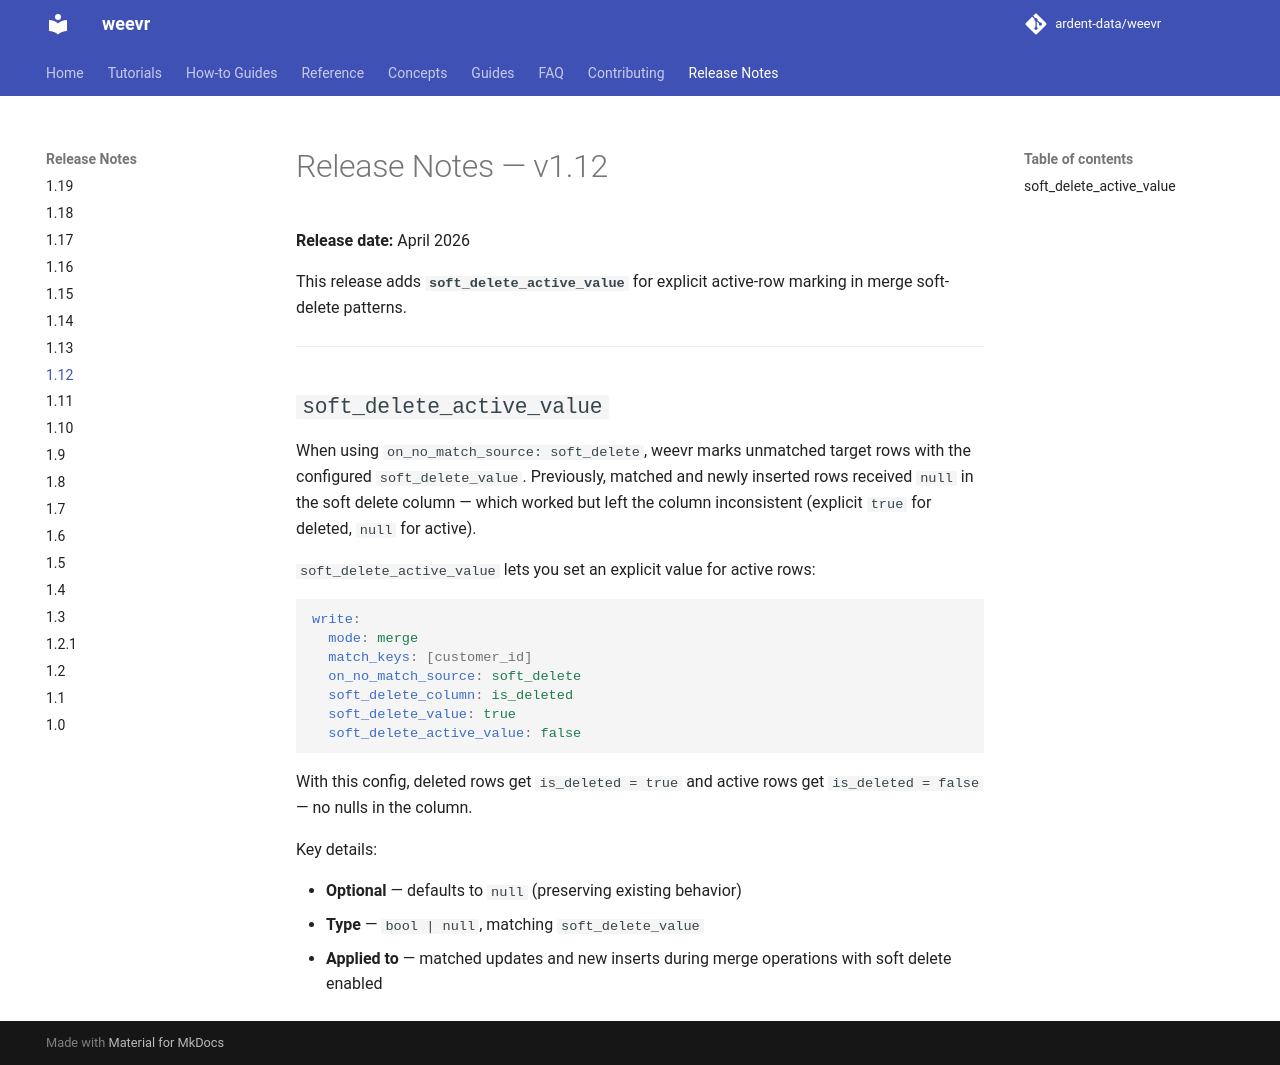

repository: ardent-data/weevr · page: 1.19/release-notes/1.12/index.html · generator: mkdocs

# Release Notes — v1.12

**Release date:** April 2026

This release adds **`soft_delete_active_value`** for explicit
active-row marking in merge soft-delete patterns.

---

## `soft_delete_active_value`

When using `on_no_match_source: soft_delete`, weevr marks
unmatched target rows with the configured `soft_delete_value`.
Previously, matched and newly inserted rows received `null`
in the soft delete column — which worked but left the column
inconsistent (explicit `true` for deleted, `null` for active).

`soft_delete_active_value` lets you set an explicit value for
active rows:

```yaml
write:
  mode: merge
  match_keys: [customer_id]
  on_no_match_source: soft_delete
  soft_delete_column: is_deleted
  soft_delete_value: true
  soft_delete_active_value: false
```

With this config, deleted rows get `is_deleted = true` and
active rows get `is_deleted = false` — no nulls in the column.

Key details:

+ **Optional** — defaults to `null` (preserving existing
  behavior)
+ **Type** — `bool | null`, matching `soft_delete_value`
+ **Applied to** — matched updates and new inserts during
  merge operations with soft delete enabled
